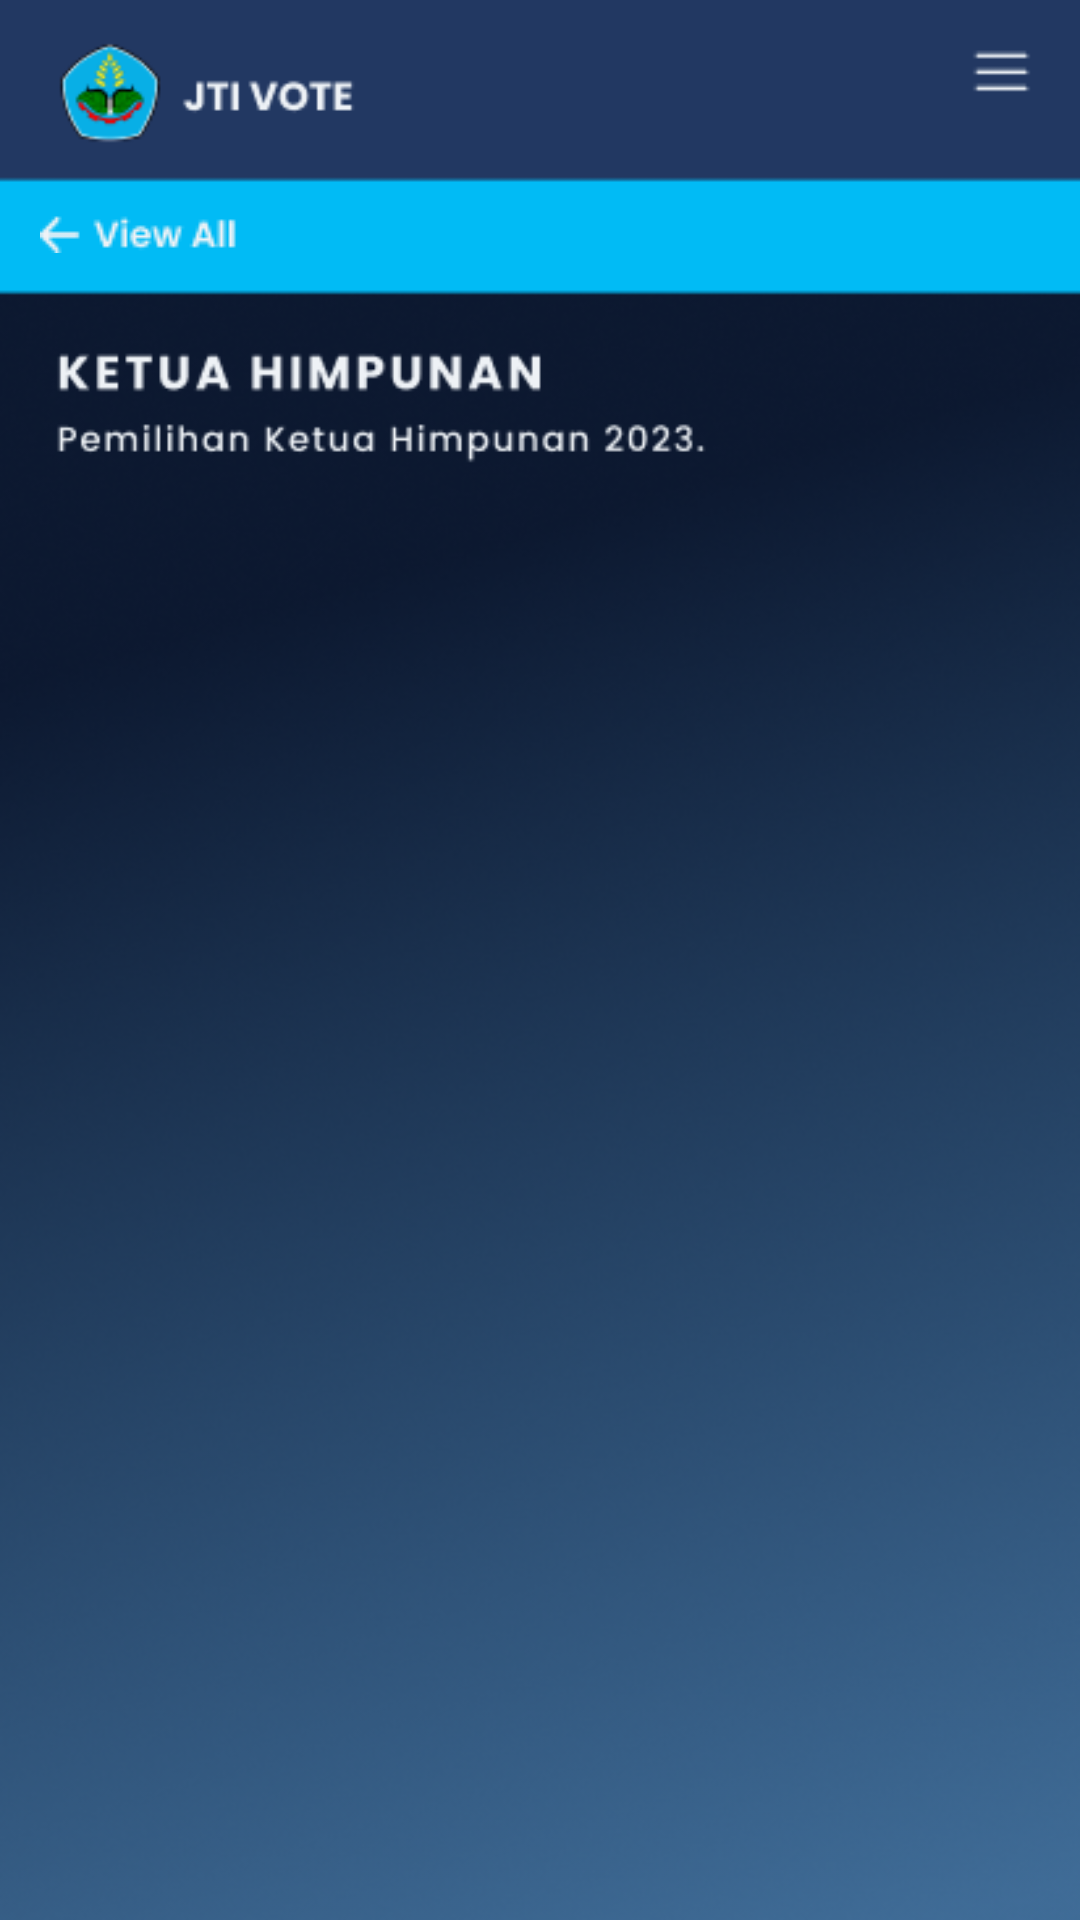

The Android layout XML behind this screen, and the referenced resources:
<!-- AndroidManifest.xml: application theme Theme.JTIVoteApp -->
<!-- res/layout/activity_kahim.xml -->
<?xml version="1.0" encoding="utf-8"?>
<androidx.constraintlayout.widget.ConstraintLayout xmlns:android="http://schemas.android.com/apk/res/android"
    xmlns:app="http://schemas.android.com/apk/res-auto"
    xmlns:tools="http://schemas.android.com/tools"
    android:id="@+id/linearLayout"
    android:layout_width="match_parent"
    android:layout_height="match_parent"
    android:background="@drawable/votekahim"
    android:gravity="center"
    tools:context=".KahimActivity">

    <ImageView
        android:id="@+id/listBtn"
        android:layout_width="25dp"
        android:layout_height="22dp"
        app:layout_constraintBottom_toBottomOf="parent"
        app:layout_constraintEnd_toEndOf="parent"
        app:layout_constraintHorizontal_bias="0.959"
        app:layout_constraintStart_toStartOf="parent"
        app:layout_constraintTop_toTopOf="parent"
        app:layout_constraintVertical_bias="0.022"
        app:srcCompat="@drawable/list" />

    <ImageView
        android:id="@+id/viewallBtn"
        android:layout_width="wrap_content"
        android:layout_height="wrap_content"
        app:layout_constraintBottom_toBottomOf="parent"
        app:layout_constraintEnd_toEndOf="parent"
        app:layout_constraintHorizontal_bias="0.047"
        app:layout_constraintStart_toStartOf="parent"
        app:layout_constraintTop_toTopOf="parent"
        app:layout_constraintVertical_bias="0.114"
        app:srcCompat="@drawable/viewall" />
</androidx.constraintlayout.widget.ConstraintLayout>
<!-- resources referenced by this layout -->
<resources>
  <!-- drawable list: png bitmap (drawable, 187 bytes) -->
  <!-- drawable viewall: png bitmap (drawable, 965 bytes) -->
  <!-- drawable votekahim: png bitmap (drawable, 230819 bytes) -->
  <style name="Theme.JTIVoteApp" parent="Base.Theme.JTIVoteApp" />
  <style name="Base.Theme.JTIVoteApp" parent="Theme.Material3.DayNight.NoActionBar">
          
          
      </style>
</resources>
